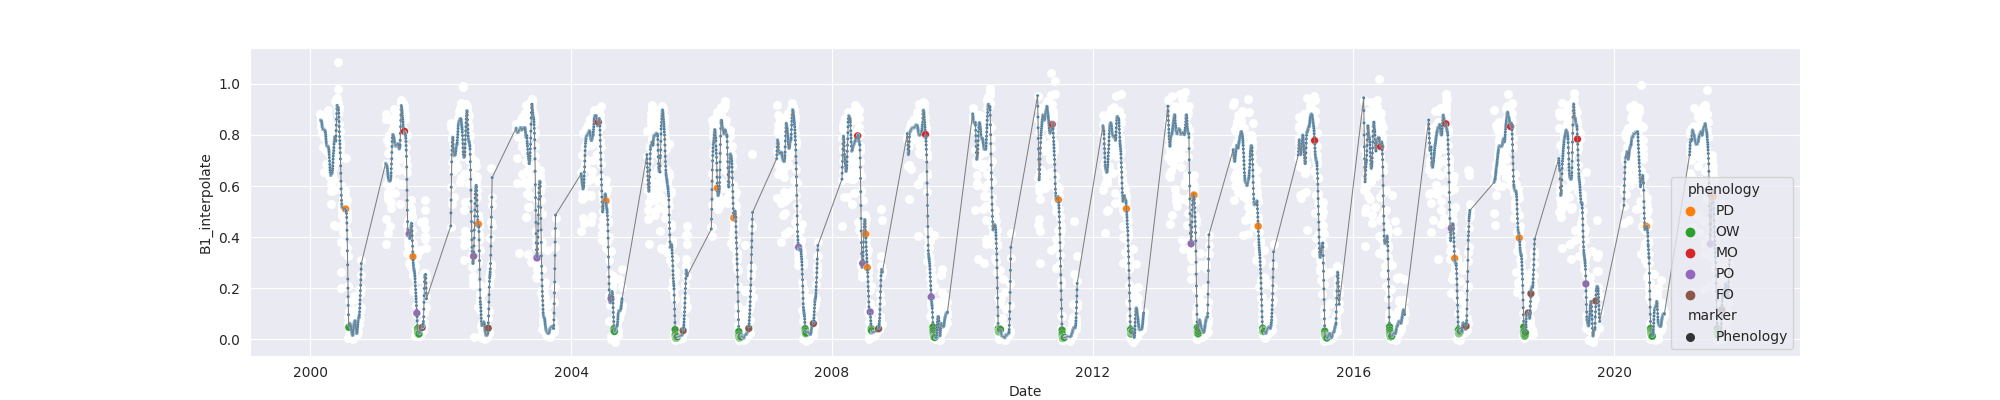

Values plotted in this chart, from the file beside it:
system:time_start, B1, B1_interpolate, B1_phenology
2000-02-27, 0.8803, 0.8803, 
2000-02-28, 0.8477, 0.8477, 
2000-02-29, 0.832, 0.832, 
2000-03-01, 0.8534, 0.8534, 
2000-03-02, 0.8694, 0.8694, 
2000-03-03, 0.8526, 0.8526, 
2000-03-04, 0.8602, 0.8602, 
2000-03-05, 0.8635, 0.8635, 
2000-03-06, 0.8519, 0.8519, 
2000-03-07, 0.8455, 0.8455, 
2000-03-08, 0.817, 0.817, 
2000-03-09, 0.8088, 0.8088, 
2000-03-10, 0.809, 0.809, 
2000-03-11, 0.8255, 0.8255, 
2000-03-12, 0.7529, 0.7529, 
2000-03-13, 0.8284, 0.8284, 
2000-03-14, , 0.8252, 
2000-03-15, , 0.8252, 
2000-03-16, , 0.8236, 
2000-03-17, 0.8219, 0.8219, 
2000-03-18, 0.6548, 0.6548, 
2000-03-19, , 0.7924, 
2000-03-20, , 0.8219, 
2000-03-21, , 0.7513, 
2000-03-22, , 0.8172, 
2000-03-23, 0.8478, 0.8478, 
2000-03-24, , 0.8172, 
2000-03-25, , 0.8302, 
2000-03-26, , 0.8125, 
2000-03-27, , 0.7976, 
2000-03-28, 0.8125, 0.8125, 
2000-03-29, 0.6852, 0.6852, 
2000-03-30, , 0.7403, 
2000-03-31, , 0.7403, 
2000-04-01, , 0.6852, 
2000-04-02, , 0.7359, 
2000-04-03, , 0.7359, 
2000-04-04, , 0.7734, 
2000-04-05, 0.6529, 0.6529, 
2000-04-06, 0.8695, 0.8695, 
2000-04-07, 0.8979, 0.8979, 
2000-04-08, 0.8737, 0.8737, 
2000-04-09, , 0.8695, 
2000-04-10, , 0.761, 
2000-04-11, , 0.7576, 
2000-04-12, 0.6483, 0.6483, 
2000-04-13, , 0.7506, 
2000-04-14, , 0.7576, 
2000-04-15, 0.8528, 0.8528, 
2000-04-16, , 0.7718, 
2000-04-17, 0.6907, 0.6907, 
2000-04-18, , 0.7225, 
2000-04-19, , 0.6907, 
2000-04-20, , 0.655, 
2000-04-21, , 0.6471, 
2000-04-22, 0.6392, 0.6392, 
2000-04-23, 0.6349, 0.6349, 
2000-04-24, 0.5285, 0.5285, 
2000-04-25, , 0.6392, 
2000-04-26, , 0.6082, 
... 7,836 more rows
